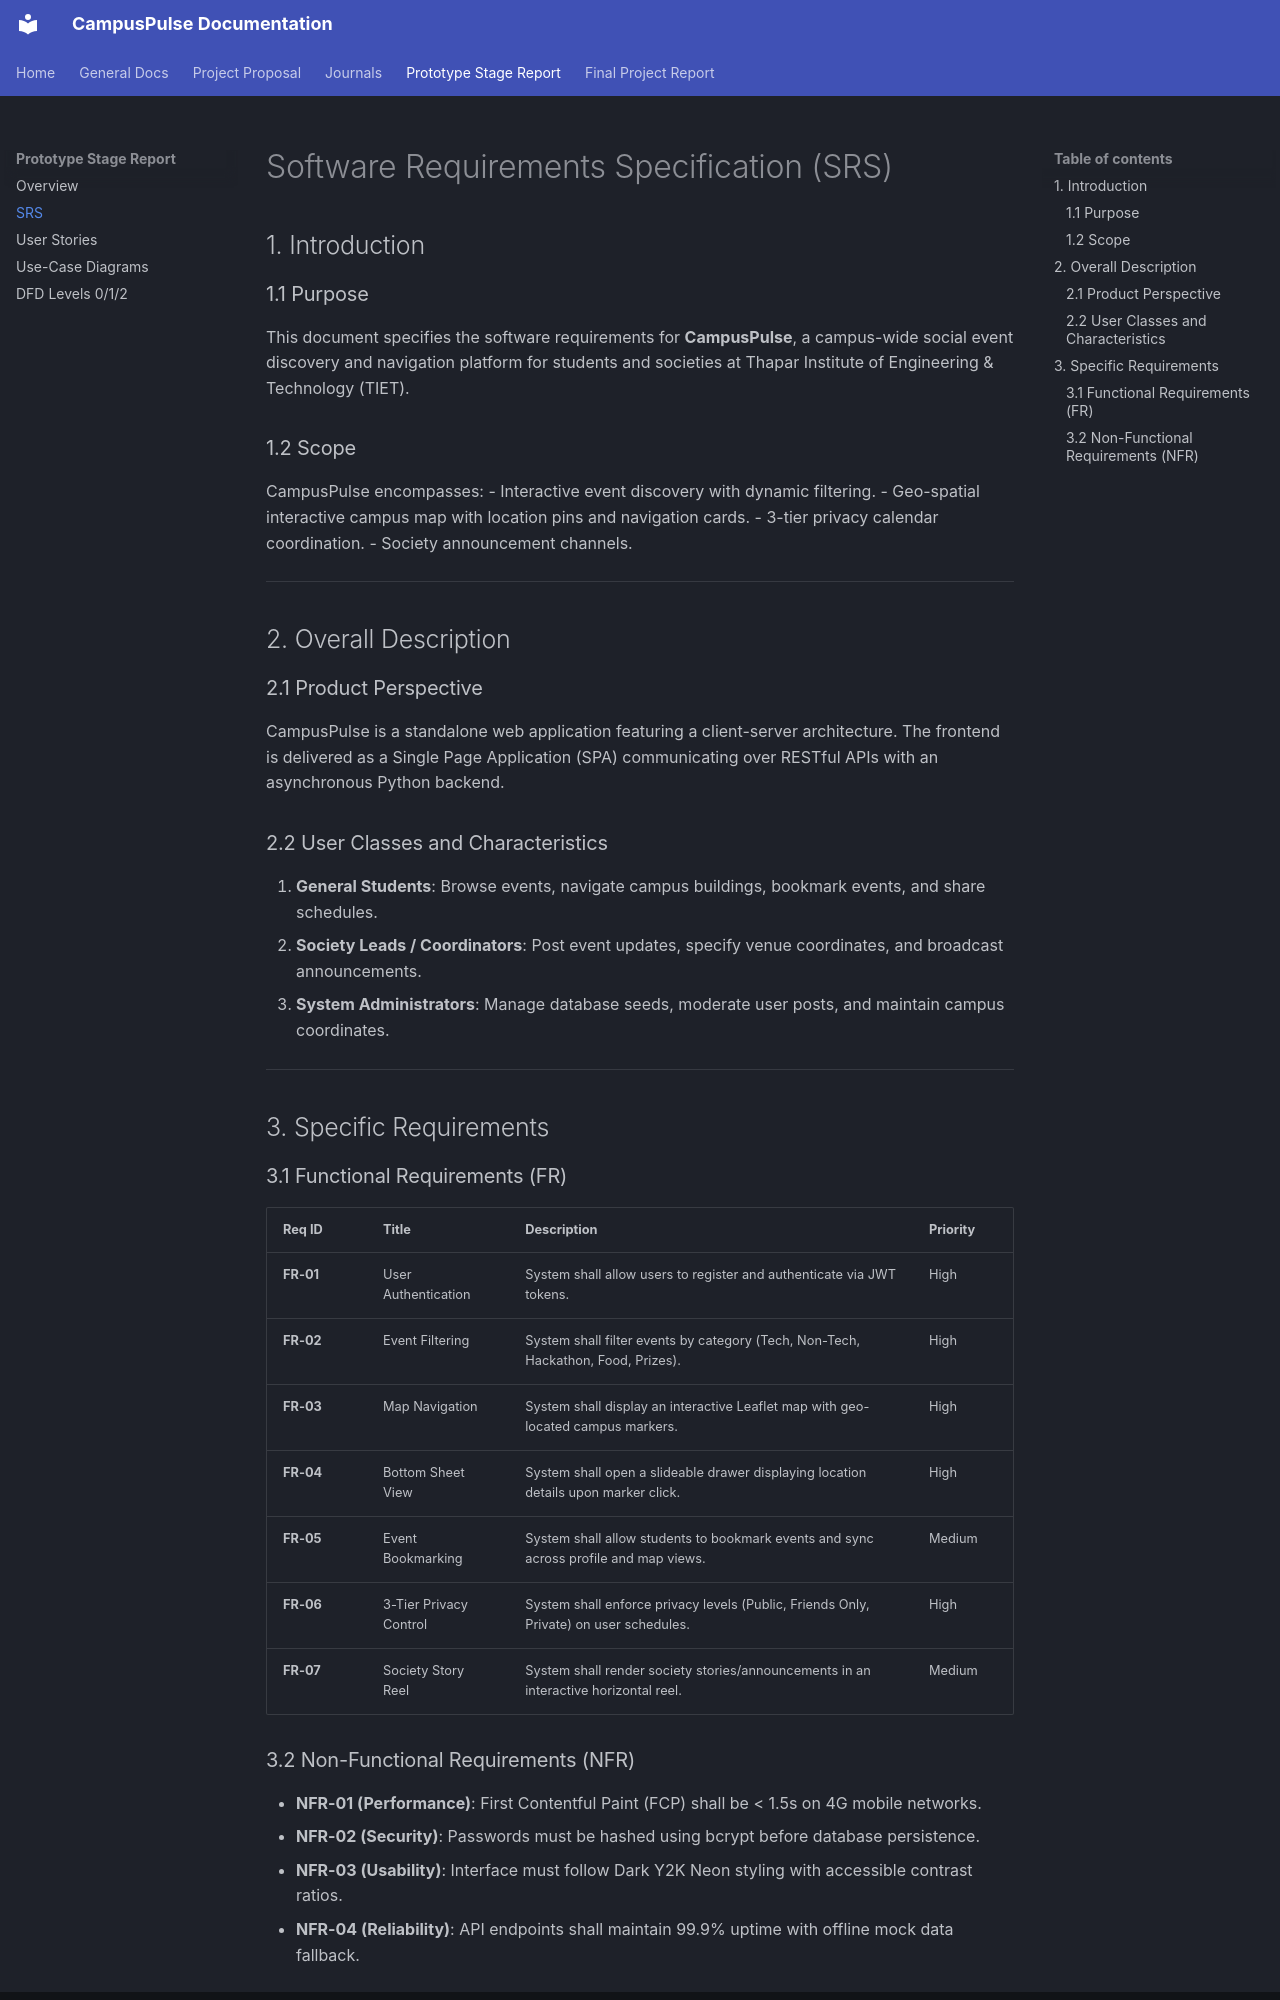

repository: tejascordes/campuspulse · page: project-report-prototype-stage/srs/index.html · generator: mkdocs

# Software Requirements Specification (SRS)

## 1. Introduction

### 1.1 Purpose
This document specifies the software requirements for **CampusPulse**, a campus-wide social event discovery and navigation platform for students and societies at Thapar Institute of Engineering & Technology (TIET).

### 1.2 Scope
CampusPulse encompasses:
- Interactive event discovery with dynamic filtering.
- Geo-spatial interactive campus map with location pins and navigation cards.
- 3-tier privacy calendar coordination.
- Society announcement channels.

---

## 2. Overall Description

### 2.1 Product Perspective
CampusPulse is a standalone web application featuring a client-server architecture. The frontend is delivered as a Single Page Application (SPA) communicating over RESTful APIs with an asynchronous Python backend.

### 2.2 User Classes and Characteristics
1. **General Students**: Browse events, navigate campus buildings, bookmark events, and share schedules.
2. **Society Leads / Coordinators**: Post event updates, specify venue coordinates, and broadcast announcements.
3. **System Administrators**: Manage database seeds, moderate user posts, and maintain campus coordinates.

---

## 3. Specific Requirements

### 3.1 Functional Requirements (FR)

| Req ID | Title | Description | Priority |
|---|---|---|---|
| **FR-01** | User Authentication | System shall allow users to register and authenticate via JWT tokens. | High |
| **FR-02** | Event Filtering | System shall filter events by category (Tech, Non-Tech, Hackathon, Food, Prizes). | High |
| **FR-03** | Map Navigation | System shall display an interactive Leaflet map with geo-located campus markers. | High |
| **FR-04** | Bottom Sheet View | System shall open a slideable drawer displaying location details upon marker click. | High |
| **FR-05** | Event Bookmarking | System shall allow students to bookmark events and sync across profile and map views. | Medium |
| **FR-06** | 3-Tier Privacy Control | System shall enforce privacy levels (Public, Friends Only, Private) on user schedules. | High |
| **FR-07** | Society Story Reel | System shall render society stories/announcements in an interactive horizontal reel. | Medium |
